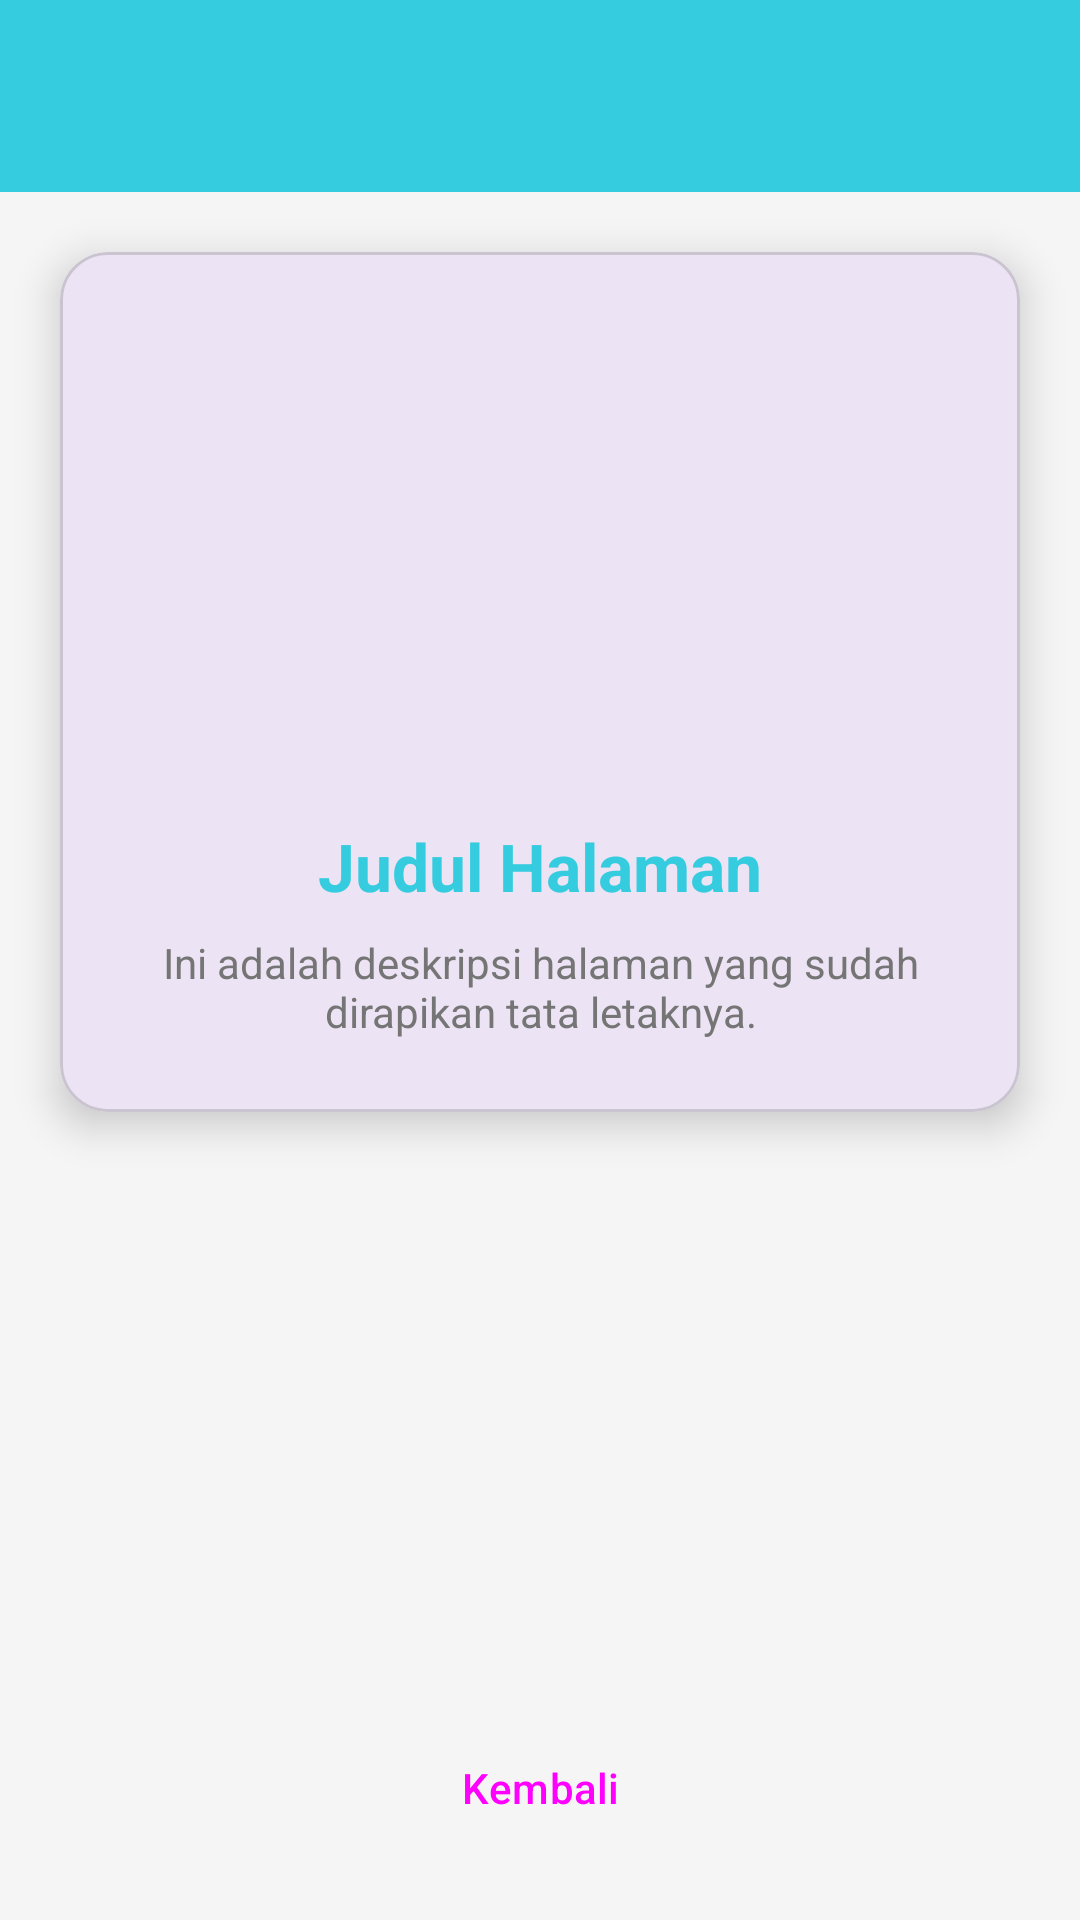

Produce the Android XML layout that renders to this screen, including the resource entries it uses.
<!-- AndroidManifest.xml: application theme Theme.Amelcat -->
<!-- res/layout/activity_custom1.xml -->
<?xml version="1.0" encoding="utf-8"?>
<androidx.constraintlayout.widget.ConstraintLayout
    xmlns:android="http://schemas.android.com/apk/res/android"
    xmlns:app="http://schemas.android.com/apk/res-auto"
    xmlns:tools="http://schemas.android.com/tools"
    android:id="@+id/main"
    android:layout_width="match_parent"
    android:layout_height="match_parent"
    android:background="#F5F5F5">

    <androidx.appcompat.widget.Toolbar
        android:id="@+id/toolbar"
        android:layout_width="match_parent"
        android:layout_height="?attr/actionBarSize"
        android:background="@color/accent"
        android:elevation="4dp"
        app:titleTextColor="@android:color/white"
        app:layout_constraintEnd_toEndOf="parent"
        app:layout_constraintStart_toStartOf="parent"
        app:layout_constraintTop_toTopOf="parent" />

    <com.google.android.material.card.MaterialCardView
        android:id="@+id/cardContent"
        android:layout_width="0dp"
        android:layout_height="wrap_content"
        android:layout_margin="20dp"
        app:cardCornerRadius="16dp"
        app:cardElevation="8dp"
        app:layout_constraintEnd_toEndOf="parent"
        app:layout_constraintStart_toStartOf="parent"
        app:layout_constraintTop_toBottomOf="@id/toolbar">

        <LinearLayout
            android:layout_width="match_parent"
            android:layout_height="wrap_content"
            android:orientation="vertical"
            android:padding="24dp">

            <ImageView
                android:id="@+id/ivGambar"
                android:layout_width="150dp"
                android:layout_height="150dp"
                android:layout_gravity="center"
                android:src="@drawable/ic_launcher_foreground" />

            <TextView
                android:id="@+id/tvJudul"
                android:layout_width="wrap_content"
                android:layout_height="wrap_content"
                android:layout_gravity="center"
                android:layout_marginTop="16dp"
                android:text="Judul Halaman"
                android:textColor="@color/accent"
                android:textSize="22sp"
                android:textStyle="bold" />

            <TextView
                android:id="@+id/tvDeskripsi"
                android:layout_width="wrap_content"
                android:layout_height="wrap_content"
                android:layout_gravity="center"
                android:layout_marginTop="8dp"
                android:gravity="center"
                android:text="Ini adalah deskripsi halaman yang sudah dirapikan tata letaknya."
                android:textColor="@color/text_secondary"
                android:textSize="14sp" />

        </LinearLayout>

    </com.google.android.material.card.MaterialCardView>

    <Button
        android:id="@+id/btnBack"
        style="@style/Widget.Material3.Button"
        android:layout_width="0dp"
        android:layout_height="wrap_content"
        android:layout_margin="20dp"
        android:backgroundTint="@color/accent"
        android:padding="12dp"
        android:text="Kembali"
        app:layout_constraintBottom_toBottomOf="parent"
        app:layout_constraintEnd_toEndOf="parent"
        app:layout_constraintStart_toStartOf="parent" />

</androidx.constraintlayout.widget.ConstraintLayout>
<!-- resources referenced by this layout -->
<resources>
  <color name="accent">#36ccdf</color>
  <color name="text_secondary">#757575</color>
  <style name="Theme.Amelcat" parent="Base.Theme.Amelcat" />
  <style name="Base.Theme.Amelcat" parent="Theme.Material3.DayNight.NoActionBar">
          
          
      </style>
</resources>
